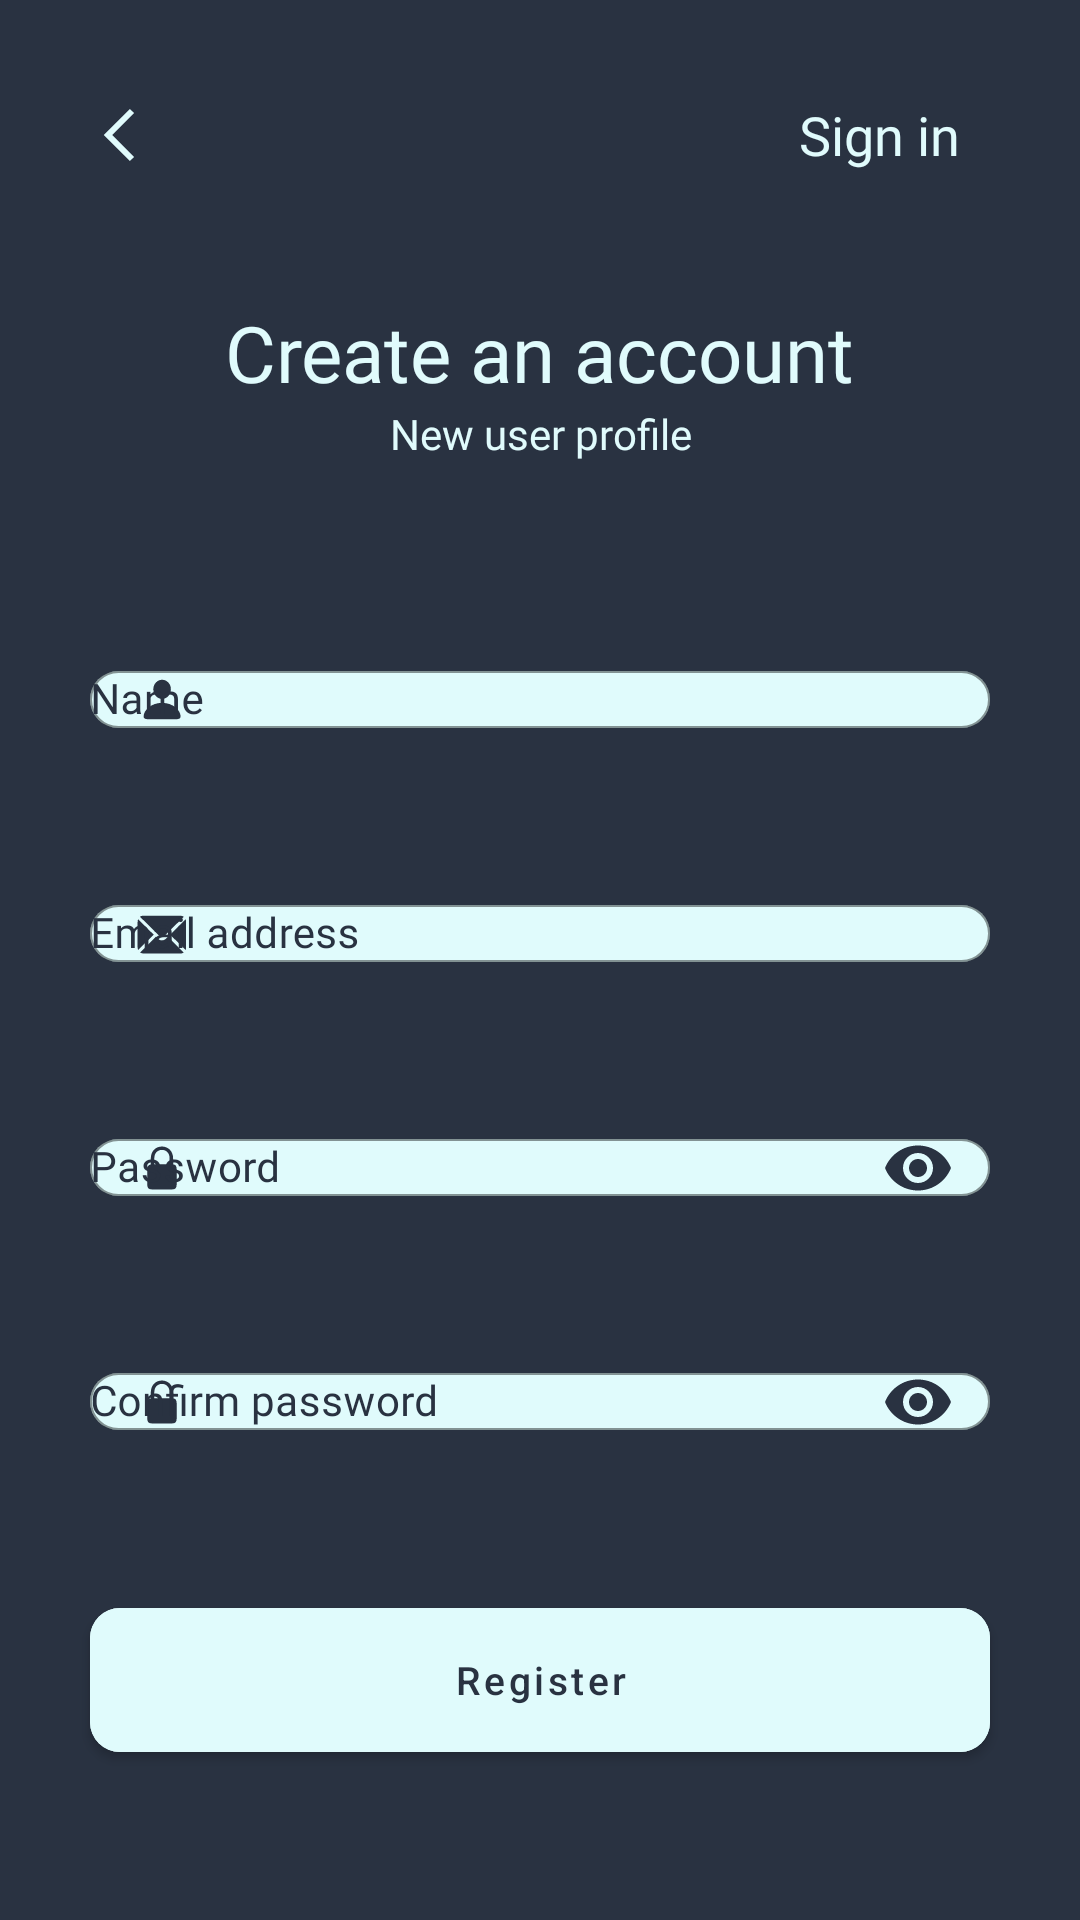

Layout XML and referenced resources for this Android screen:
<!-- AndroidManifest.xml: application theme Theme.Frequency -->
<!-- res/layout/fragment_sign_up.xml -->
<?xml version="1.0" encoding="utf-8"?>
<androidx.constraintlayout.widget.ConstraintLayout xmlns:android="http://schemas.android.com/apk/res/android"
    xmlns:app="http://schemas.android.com/apk/res-auto"
    android:layout_width="match_parent"
    android:layout_height="match_parent"
    android:background="@color/ebony_clay">


    <LinearLayout
        android:id="@+id/top_panel_create_account"
        android:layout_width="match_parent"
        android:layout_height="50dp"
        android:layout_marginTop="20dp"
        android:orientation="horizontal"
        app:layout_constraintTop_toTopOf="parent">

        <androidx.appcompat.widget.AppCompatImageButton
            android:id="@+id/back_ib"
            android:layout_width="wrap_content"
            android:layout_height="wrap_content"
            android:layout_gravity="center"
            android:layout_marginStart="20dp"
            android:background="@android:color/transparent"
            android:src="@drawable/ic_back_icon" />

        <androidx.appcompat.widget.AppCompatTextView
            android:id="@+id/click_sign_in_create_account"
            android:layout_width="0dp"
            android:layout_height="wrap_content"
            android:layout_gravity="center"
            android:layout_marginStart="5dp"
            android:layout_marginEnd="40dp"
            android:layout_weight="1"
            android:clickable="true"
            android:focusable="true"
            android:fontFamily="@font/poppins"
            android:gravity="end"
            android:text="@string/sign_in"
            android:textColor="@color/foam"
            android:textSize="18sp" />
    </LinearLayout>

    <androidx.appcompat.widget.AppCompatTextView
        android:id="@+id/create_account_text"
        android:layout_width="wrap_content"
        android:layout_height="wrap_content"
        android:layout_marginTop="30dp"
        android:fontFamily="@font/poppins_medium"
        android:text="@string/create_account"
        android:textColor="@color/foam"
        android:textSize="26sp"
        app:layout_constraintEnd_toEndOf="parent"
        app:layout_constraintStart_toStartOf="parent"
        app:layout_constraintTop_toBottomOf="@+id/top_panel_create_account" />

    <androidx.appcompat.widget.AppCompatTextView
        android:id="@+id/subtitle_create"
        android:layout_width="wrap_content"
        android:layout_height="wrap_content"
        android:fontFamily="@font/poppins"
        android:gravity="center"
        android:text="@string/new_user_profile"
        android:textColor="@color/foam"
        android:textSize="14sp"
        app:layout_constraintEnd_toEndOf="parent"
        app:layout_constraintStart_toStartOf="parent"
        app:layout_constraintTop_toBottomOf="@+id/create_account_text" />

    <com.google.android.material.textfield.TextInputLayout
        android:id="@+id/input_username_create"
        style="@style/Widget.MaterialComponents.TextInputLayout.OutlinedBox"
        android:layout_width="300dp"
        android:layout_height="73dp"
        android:layout_marginTop="50dp"
        android:alpha="1.0"
        android:hint="@string/name"
        android:textColorHint="@color/ebony_clay"
        app:boxBackgroundColor="@color/foam"
        app:boxCornerRadiusBottomEnd="10dp"
        app:boxCornerRadiusBottomStart="10dp"
        app:boxCornerRadiusTopEnd="10dp"
        app:boxCornerRadiusTopStart="10dp"
        app:boxStrokeColor="@color/ebony_clay"
        app:boxStrokeWidth="0.5dp"
        app:errorEnabled="true"
        app:boxStrokeWidthFocused="1.5dp"
        app:counterOverflowTextColor="@color/ebony_clay"
        app:counterTextColor="@color/ebony_clay"
        app:endIconMode="clear_text"
        app:endIconTint="@color/ebony_clay"
        app:hintAnimationEnabled="true"
        app:hintTextColor="@color/ebony_clay"
        app:layout_constraintEnd_toEndOf="parent"
        app:layout_constraintStart_toStartOf="parent"
        app:layout_constraintTop_toBottomOf="@+id/subtitle_create"
        app:startIconDrawable="@drawable/ic_user"
        app:startIconTint="@color/ebony_clay">

        <com.google.android.material.textfield.TextInputEditText
            android:layout_width="match_parent"
            android:layout_height="wrap_content"
            android:fontFamily="@font/poppins"
            android:inputType="textPersonName"
            android:padding="0dp"
            android:textColor="@color/ebony_clay"
            android:textColorHint="@color/ebony_clay"
            android:textSize="14sp" />
    </com.google.android.material.textfield.TextInputLayout>

    <com.google.android.material.textfield.TextInputLayout
        android:id="@+id/input_email_address_create_account"
        style="@style/Widget.MaterialComponents.TextInputLayout.OutlinedBox"
        android:layout_width="300dp"
        android:layout_height="73dp"
        android:layout_marginTop="5dp"
        android:alpha="1.0"
        android:hint="@string/email_address"
        android:textColorHint="@color/ebony_clay"
        app:boxBackgroundColor="@color/foam"
        app:boxCornerRadiusBottomEnd="10dp"
        app:boxCornerRadiusBottomStart="10dp"
        app:boxCornerRadiusTopEnd="10dp"
        app:boxCornerRadiusTopStart="10dp"
        app:boxStrokeColor="@color/ebony_clay"
        app:boxStrokeWidth="0.5dp"
        app:errorEnabled="true"
        app:boxStrokeWidthFocused="1.5dp"
        app:counterOverflowTextColor="@color/ebony_clay"
        app:counterTextColor="@color/ebony_clay"
        app:endIconMode="clear_text"
        app:endIconTint="@color/ebony_clay"
        app:hintAnimationEnabled="true"
        app:hintTextColor="@color/ebony_clay"
        app:layout_constraintEnd_toEndOf="parent"
        app:layout_constraintStart_toStartOf="parent"
        app:layout_constraintTop_toBottomOf="@+id/input_username_create"
        app:startIconDrawable="@drawable/ic_mail"
        app:startIconTint="@color/ebony_clay">

        <com.google.android.material.textfield.TextInputEditText
            android:layout_width="match_parent"
            android:layout_height="wrap_content"
            android:fontFamily="@font/poppins"
            android:inputType="textEmailAddress"
            android:padding="0dp"
            android:textColor="@color/ebony_clay"
            android:textColorHint="@color/ebony_clay"
            android:textSize="14sp" />
    </com.google.android.material.textfield.TextInputLayout>

    <com.google.android.material.textfield.TextInputLayout
        android:id="@+id/input_password_address_create_account"
        style="@style/Widget.MaterialComponents.TextInputLayout.OutlinedBox"
        android:layout_width="300dp"
        android:layout_height="73dp"
        android:layout_marginTop="5dp"
        android:alpha="1.0"
        android:hint="@string/password"
        android:textColorHint="@color/ebony_clay"
        app:boxBackgroundColor="@color/foam"
        app:boxCornerRadiusBottomEnd="10dp"
        app:boxCornerRadiusBottomStart="10dp"
        app:boxCornerRadiusTopEnd="10dp"
        app:boxCornerRadiusTopStart="10dp"
        app:boxStrokeColor="@color/ebony_clay"
        app:boxStrokeWidth="0.5dp"
        app:boxStrokeWidthFocused="1.5dp"
        app:errorEnabled="true"
        app:counterOverflowTextColor="@color/ebony_clay"
        app:counterTextColor="@color/ebony_clay"
        app:endIconMode="password_toggle"
        app:endIconTint="@color/ebony_clay"
        app:hintAnimationEnabled="true"
        app:hintTextColor="@color/ebony_clay"
        app:layout_constraintEnd_toEndOf="parent"
        app:layout_constraintStart_toStartOf="parent"
        app:layout_constraintTop_toBottomOf="@+id/input_email_address_create_account"
        app:startIconDrawable="@drawable/ic_lock"
        app:startIconTint="@color/ebony_clay">

        <com.google.android.material.textfield.TextInputEditText
            android:layout_width="match_parent"
            android:layout_height="wrap_content"
            android:fontFamily="@font/poppins"
            android:inputType="textPassword"
            android:padding="0dp"
            android:textColor="@color/ebony_clay"
            android:textColorHint="@color/ebony_clay"
            android:textSize="14sp" />
    </com.google.android.material.textfield.TextInputLayout>

    <com.google.android.material.textfield.TextInputLayout
        android:id="@+id/input__confirm_password_address_create_account"
        style="@style/Widget.MaterialComponents.TextInputLayout.OutlinedBox"
        android:layout_width="300dp"
        android:layout_height="73dp"
        android:layout_marginTop="5dp"
        android:alpha="1.0"
        app:errorEnabled="true"
        android:hint="@string/confirm_password"
        android:textColorHint="@color/ebony_clay"
        app:boxBackgroundColor="@color/foam"
        app:boxCornerRadiusBottomEnd="10dp"
        app:boxCornerRadiusBottomStart="10dp"
        app:boxCornerRadiusTopEnd="10dp"
        app:boxCornerRadiusTopStart="10dp"
        app:boxStrokeColor="@color/ebony_clay"
        app:boxStrokeWidth="0.5dp"
        app:boxStrokeWidthFocused="1.5dp"
        app:counterOverflowTextColor="@color/ebony_clay"
        app:counterTextColor="@color/ebony_clay"
        app:endIconMode="password_toggle"
        app:endIconTint="@color/ebony_clay"
        app:hintAnimationEnabled="true"
        app:hintTextColor="@color/ebony_clay"
        app:layout_constraintEnd_toEndOf="parent"
        app:layout_constraintStart_toStartOf="parent"
        app:layout_constraintTop_toBottomOf="@+id/input_password_address_create_account"
        app:startIconDrawable="@drawable/ic_lock"
        app:startIconTint="@color/ebony_clay">

        <com.google.android.material.textfield.TextInputEditText
            android:layout_width="match_parent"
            android:layout_height="wrap_content"
            android:fontFamily="@font/poppins"
            android:inputType="textPassword"
            android:padding="0dp"
            android:textColor="@color/ebony_clay"
            android:textColorHint="@color/ebony_clay"
            android:textSize="14sp" />
    </com.google.android.material.textfield.TextInputLayout>

    <com.google.android.material.button.MaterialButton
        android:id="@+id/log_in_create"
        android:layout_width="300dp"
        android:layout_height="60dp"
        android:layout_marginTop="40dp"
        android:layout_marginBottom="50dp"
        android:backgroundTint="@color/foam"
        android:fitsSystemWindows="true"
        android:text="@string/register"
        android:textAllCaps="false"
        android:textColor="@color/ebony_clay"
        android:textSize="13sp"
        app:cornerRadius="10dp"
        app:layout_constraintBottom_toBottomOf="parent"
        app:layout_constraintEnd_toEndOf="parent"
        app:layout_constraintStart_toStartOf="parent" />

</androidx.constraintlayout.widget.ConstraintLayout>
<!-- resources referenced by this layout -->
<resources>
  <color name="ebony_clay">#293241</color>
  <color name="foam">#E0FBFC</color>
  
      // progress bar backGR color TODO
  <!-- drawable ic_back_icon (drawable) -->
  <vector xmlns:android="http://schemas.android.com/apk/res/android"
      android:width="40dp"
      android:height="40dp"
      android:viewportWidth="40"
      android:viewportHeight="40">
    <path
        android:pathData="M23.2931,11.293L14.5861,20L23.2931,28.707L24.7071,27.293L17.4141,20L24.7071,12.707L23.2931,11.293Z"
        android:fillColor="#E0FBFC"/>
  </vector>
  <!-- drawable ic_lock (drawable) -->
  <vector xmlns:android="http://schemas.android.com/apk/res/android"
      android:width="10dp"
      android:height="16dp"
      android:viewportWidth="10"
      android:viewportHeight="16">
    <path
        android:pathData="M1.4971,15.1299H8.4697C9.4145,15.1299 9.876,14.6611 9.876,13.6357V8.2598C9.876,7.3369 9.4951,6.8608 8.7114,6.7803V4.9346C8.7114,2.1733 6.9023,0.8403 4.9834,0.8403C3.0645,0.8403 1.2554,2.1733 1.2554,4.9346V6.8169C0.5376,6.9268 0.0908,7.3955 0.0908,8.2598V13.6357C0.0908,14.6611 0.5522,15.1299 1.4971,15.1299ZM2.4346,4.7808C2.4346,2.9424 3.6138,1.9683 4.9834,1.9683C6.353,1.9683 7.5322,2.9424 7.5322,4.7808V6.773L2.4346,6.7803V4.7808Z"
        android:fillColor="#3C3C43"/>
  </vector>
  <!-- drawable ic_user (drawable) -->
  <vector xmlns:android="http://schemas.android.com/apk/res/android"
      android:width="14dp"
      android:height="14dp"
      android:viewportWidth="14"
      android:viewportHeight="14">
    <path
        android:pathData="M7.0347,6.6387C8.602,6.6387 9.9644,5.2324 9.9644,3.4014C9.9644,1.5923 8.602,0.252 7.0347,0.252C5.4673,0.252 4.105,1.6216 4.105,3.416C4.105,5.2324 5.46,6.6387 7.0347,6.6387ZM2.4277,13.4209H11.627C12.7842,13.4209 13.1943,13.0913 13.1943,12.4468C13.1943,10.5571 10.8286,7.9497 7.0273,7.9497C3.2334,7.9497 0.8677,10.5571 0.8677,12.4468C0.8677,13.0913 1.2778,13.4209 2.4277,13.4209Z"
        android:fillColor="#3C3C43"/>
  </vector>
  <string name="confirm_password">Confirm password</string>
  <string name="create_account">Create an account</string>
  <string name="email_address">Email address</string>
  <string name="name">Name</string>
  <string name="new_user_profile">New user profile</string>
  <string name="password">Password</string>
  <string name="register">Register</string>
  <string name="sign_in">Sign in</string>
  <style name="Theme.Frequency" parent="Theme.MaterialComponents.DayNight.DarkActionBar">
          
          <item name="colorPrimary">@color/purple_500</item>
          <item name="colorPrimaryVariant">@color/purple_700</item>
          <item name="colorOnPrimary">@color/white</item>
          
          <item name="colorSecondary">@color/teal_200</item>
          <item name="colorSecondaryVariant">@color/teal_700</item>
          <item name="colorOnSecondary">@color/black</item>
          
          <item name="android:statusBarColor" tools:targetApi="l">@color/ebony_clay</item>
          <item name="android:windowLightStatusBar" tools:targetApi="m">false</item>
          <item name="windowActionBar">false</item>
          <item name="windowNoTitle">true</item>
          
      </style>
  <color name="purple_500">#FF6200EE</color>
  <color name="purple_700">#FF3700B3</color>
  <color name="white">#FFFFFFFF</color>
  <color name="teal_200">#FF03DAC5</color>
  <color name="teal_700">#FF018786</color>
  <color name="black">#FF000000</color>
</resources>
